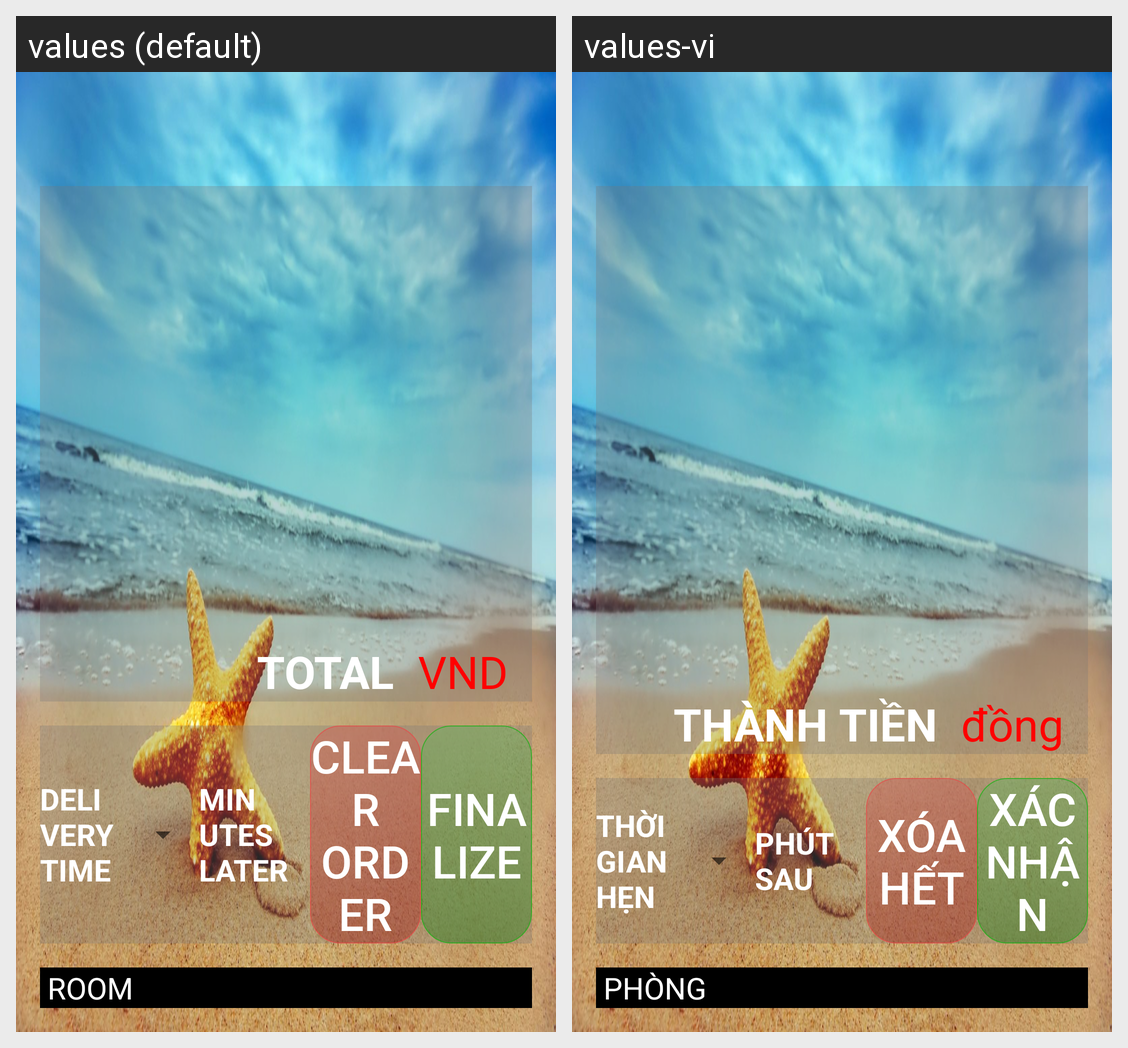

Strings drawn on this Android screen and how each of the app's shown locales translates them:
Android screen res/layout/activity_ordercart.xml rendered under 2 locales, left to right: values (default), values-vi. Device: Nexus 5 (rendered at 1080×1920; each locale shown at half size, 540×960, under a caption strip naming it); theme AppTheme.
Strings drawn on this screen, with the default value and each locale's value (text and hints the layout hard-codes, and strings that could not be matched under every locale, appear in the picture but are not listed):

delivery_time
  values: DELIVERY TIME
  values-vi: THỜI GIAN HẸN

minutes
  values: MINUTES LATER
  values-vi: PHÚT SAU

clear
  values: CLEAR ORDER
  values-vi: XÓA HẾT

finalize
  values: FINALIZE
  values-vi: XÁC NHẬN

total
  values: TOTAL
  values-vi: THÀNH TIỀN

USD
  values: VND
  values-vi: đồng

roomid
  values: ROOM
  values-vi: PHÒNG
